Run: headless pygame with SDL's dummy video driver; simulated clock (each Clock.tick advances the game by its frame time, no real sleeping); random seed 0; keys injected as events and as key.get_pressed() state; no mouse input.
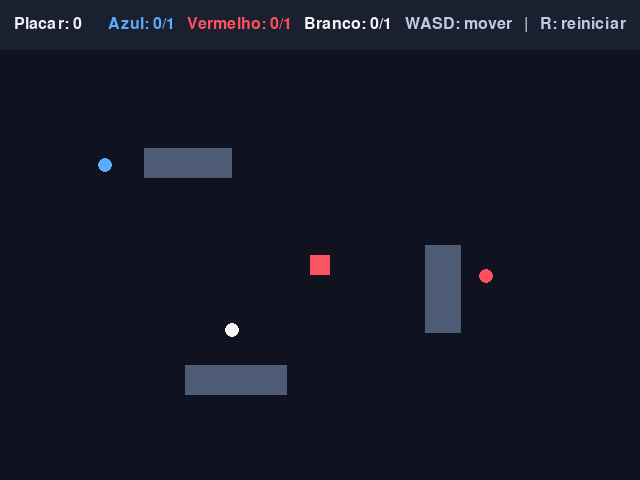
Frame 1 of 4 · flips 1–60 · no input
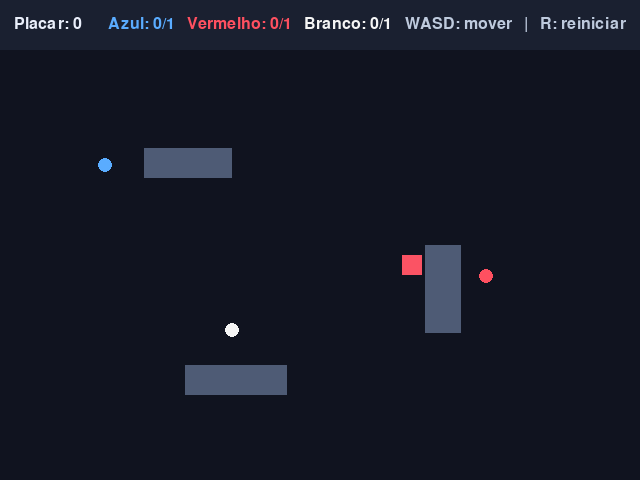
Frame 2 of 4 · flips 61–180 · tapped SPACE, RETURN · held RIGHT (→), D
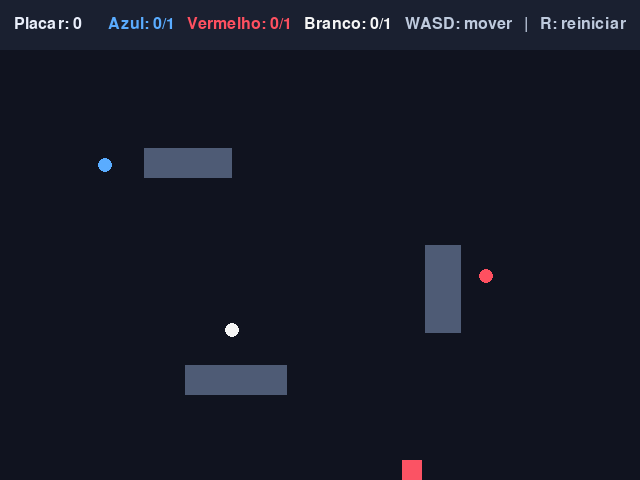
Frame 3 of 4 · flips 181–300 · held DOWN (↓), S
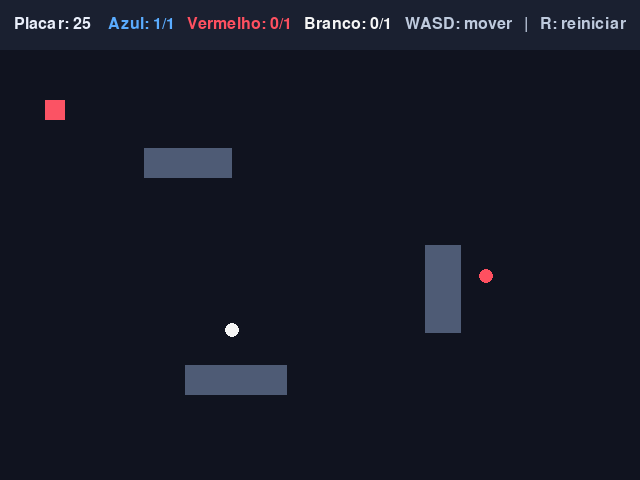
Frame 4 of 4 · flips 301–420 · held LEFT (←), A, UP (↑), W

The pygame program that drew these frames:

import pygame

largura = 640
altura = 480
velocidade = 4
pontos_por_coletavel = 25

arena = pygame.Rect(0, 50, largura, altura - 50)

obstaculos = [
    pygame.Rect(144, 148, 88, 30),
    pygame.Rect(425, 245, 36, 88),
    pygame.Rect(185, 365, 102, 30),
]

tipos_coletaveis = {
    "Azul": ((90, 172, 255), (105, 165)),
    "Vermelho": ((255, 80, 96), (486, 276)),
    "Branco": ((245, 245, 245), (232, 330)),
}


def mover(jogador, dx, dy):
    x_anterior = jogador.x
    jogador.x += dx
    jogador.clamp_ip(arena)
    if jogador.collidelist(obstaculos) != -1:
        jogador.x = x_anterior

    y_anterior = jogador.y
    jogador.y += dy
    jogador.clamp_ip(arena)
    if jogador.collidelist(obstaculos) != -1:
        jogador.y = y_anterior


def comecar_partida():
    jogador = pygame.Rect(0, 0, 20, 20)
    jogador.center = arena.center
    coletaveis = {}
    for nome, (_, (x, y)) in tipos_coletaveis.items():
        coletaveis[nome] = pygame.Rect(x - 7, y - 7, 14, 14)
    quantidades = dict.fromkeys(tipos_coletaveis, 0)
    return jogador, coletaveis, quantidades, 0


def jogar():
    pygame.init()
    tela = pygame.display.set_mode((largura, altura))
    pygame.display.set_caption("Verbum Caninum")
    clock = pygame.time.Clock()
    fonte = pygame.font.Font(None, 24)

    jogador, coletaveis, quantidades, placar = comecar_partida()
    rodando = True

    while rodando:
        clock.tick(60)
        for evento in pygame.event.get():
            if evento.type == pygame.QUIT:
                rodando = False
            elif evento.type == pygame.KEYDOWN:
                if evento.key == pygame.K_ESCAPE:
                    rodando = False
                elif evento.key == pygame.K_r:
                    jogador, coletaveis, quantidades, placar = comecar_partida()

        teclas = pygame.key.get_pressed()
        dx = teclas[pygame.K_d] - teclas[pygame.K_a]
        dy = teclas[pygame.K_s] - teclas[pygame.K_w]

        passo = velocidade
        if dx != 0 and dy != 0:
            passo = round(velocidade / 1.414)
        mover(jogador, dx * passo, dy * passo)

        for nome, coletavel in coletaveis.copy().items():
            if jogador.colliderect(coletavel):
                del coletaveis[nome]
                quantidades[nome] += 1
                placar += pontos_por_coletavel

        tela.fill((16, 19, 31))
        for obstaculo in obstaculos:
            pygame.draw.rect(tela, (78, 91, 117), obstaculo)
        for nome, coletavel in coletaveis.items():
            cor, _ = tipos_coletaveis[nome]
            pygame.draw.circle(tela, cor, coletavel.center, 7)
        pygame.draw.rect(tela, (251, 83, 100), jogador)

        pygame.draw.rect(tela, (26, 32, 48), (0, 0, largura, arena.top))
        texto = fonte.render(f"Placar: {placar}", True, (234, 239, 251))
        tela.blit(texto, (14, 16))
        x = 108
        for nome, quantidade in quantidades.items():
            cor, _ = tipos_coletaveis[nome]
            texto = fonte.render(f"{nome}: {quantidade}/1", True, cor)
            tela.blit(texto, (x, 16))
            x += texto.get_width() + 12
        controles = fonte.render("WASD: mover   |   R: reiniciar", True, (190, 202, 221))
        tela.blit(controles, (largura - controles.get_width() - 14, 16))

        pygame.display.update()

    pygame.quit()


if __name__ == "__main__":
    jogar()
